Photos from the image-classification dataset "spectrograms_dataset" in the GitHub repository daterka/Use-of-machine-learning-methods-to-diagnose-schizophrenia-based-on-EEG-signal. Its 2 classes are: schizophrenia negative, schizophrenia positive.

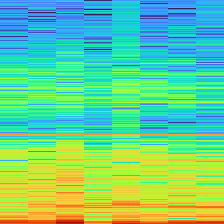
Label: schizophrenia positive

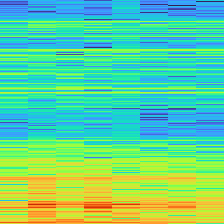
Label: schizophrenia negative

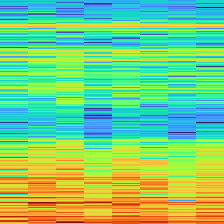
Label: schizophrenia negative

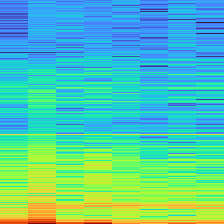
Label: schizophrenia positive

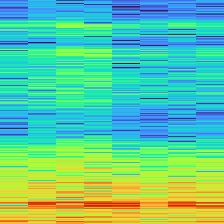
Label: schizophrenia positive

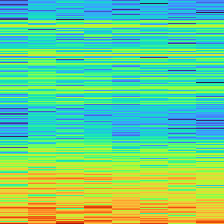
Label: schizophrenia negative
